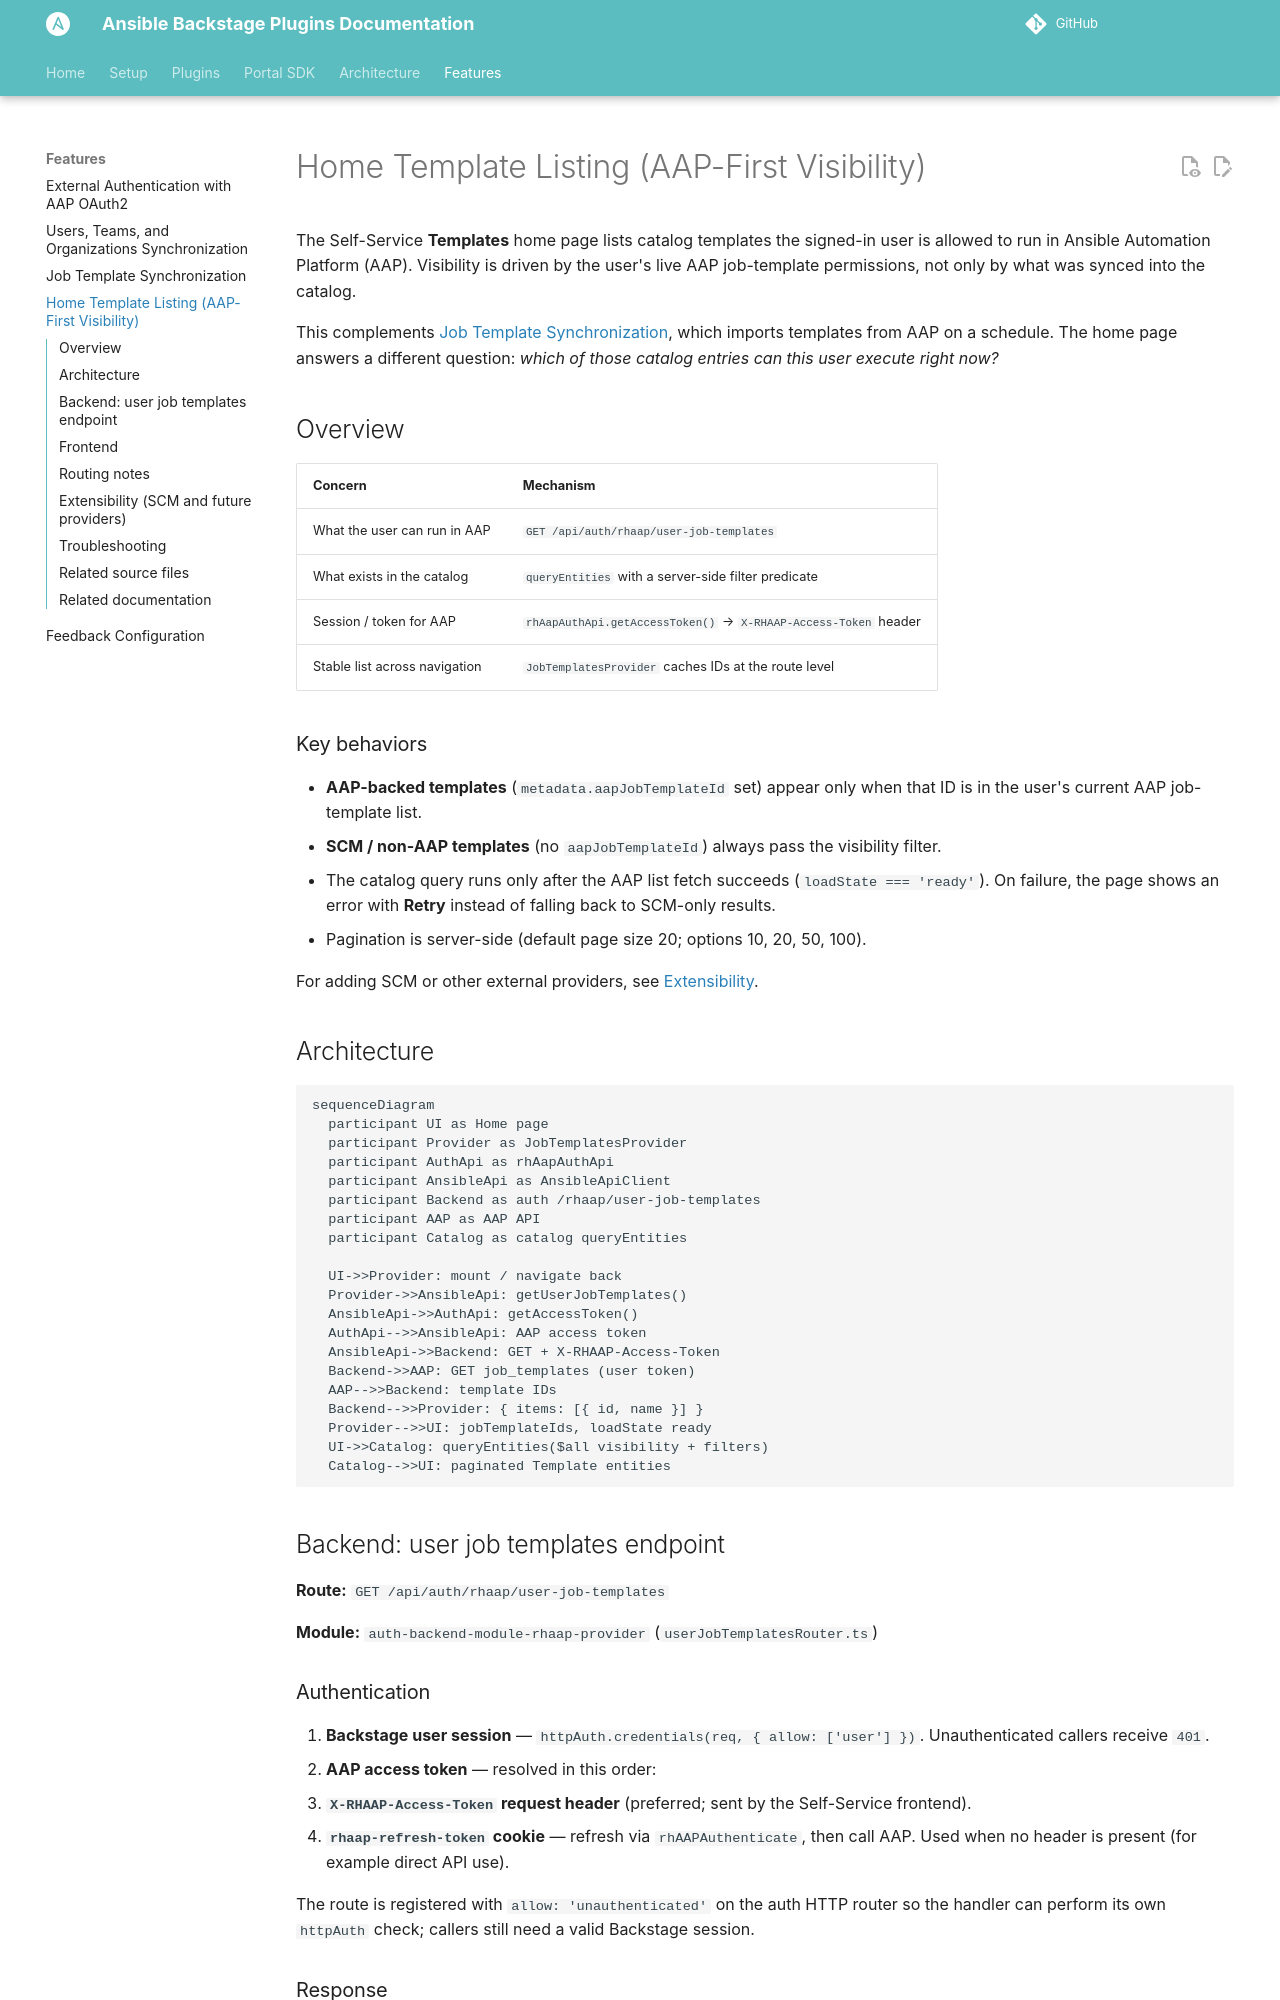

repository: abhikdps/ansible-backstage-plugins · page: features/home-template-listing/index.html · generator: mkdocs

# Home Template Listing (AAP-First Visibility)

The Self-Service **Templates** home page lists catalog templates the signed-in user is allowed to run in Ansible Automation Platform (AAP). Visibility is driven by the user's live AAP job-template permissions, not only by what was synced into the catalog.

This complements [Job Template Synchronization](job-templates.md), which imports templates from AAP on a schedule. The home page answers a different question: _which of those catalog entries can this user execute right now?_

## Overview

| Concern                       | Mechanism                                                       |
| ----------------------------- | --------------------------------------------------------------- |
| What the user can run in AAP  | `GET /api/auth/rhaap/user-job-templates`                        |
| What exists in the catalog    | `queryEntities` with a server-side filter predicate             |
| Session / token for AAP       | `rhAapAuthApi.getAccessToken()` → `X-RHAAP-Access-Token` header |
| Stable list across navigation | `JobTemplatesProvider` caches IDs at the route level            |

### Key behaviors

- **AAP-backed templates** (`metadata.aapJobTemplateId` set) appear only when that ID is in the user's current AAP job-template list.
- **SCM / non-AAP templates** (no `aapJobTemplateId`) always pass the visibility filter.
- The catalog query runs only after the AAP list fetch succeeds (`loadState === 'ready'`). On failure, the page shows an error with **Retry** instead of falling back to SCM-only results.
- Pagination is server-side (default page size 20; options 10, 20, 50, 100).

For adding SCM or other external providers, see [Extensibility](#extensibility-scm-and-future-providers).

## Architecture

```mermaid
sequenceDiagram
  participant UI as Home page
  participant Provider as JobTemplatesProvider
  participant AuthApi as rhAapAuthApi
  participant AnsibleApi as AnsibleApiClient
  participant Backend as auth /rhaap/user-job-templates
  participant AAP as AAP API
  participant Catalog as catalog queryEntities

  UI->>Provider: mount / navigate back
  Provider->>AnsibleApi: getUserJobTemplates()
  AnsibleApi->>AuthApi: getAccessToken()
  AuthApi-->>AnsibleApi: AAP access token
  AnsibleApi->>Backend: GET + X-RHAAP-Access-Token
  Backend->>AAP: GET job_templates (user token)
  AAP-->>Backend: template IDs
  Backend-->>Provider: { items: [{ id, name }] }
  Provider-->>UI: jobTemplateIds, loadState ready
  UI->>Catalog: queryEntities($all visibility + filters)
  Catalog-->>UI: paginated Template entities
```

## Backend: user job templates endpoint

**Route:** `GET /api/auth/rhaap/user-job-templates`

**Module:** `auth-backend-module-rhaap-provider` (`userJobTemplatesRouter.ts`)

### Authentication

1. **Backstage user session** — `httpAuth.credentials(req, { allow: ['user'] })`. Unauthenticated callers receive `401`.
2. **AAP access token** — resolved in this order:
   - **`X-RHAAP-Access-Token` request header** (preferred; sent by the Self-Service frontend).
   - **`rhaap-refresh-token` cookie** — refresh via `rhAAPAuthenticate`, then call AAP. Used when no header is present (for example direct API use).

The route is registered with `allow: 'unauthenticated'` on the auth HTTP router so the handler can perform its own `httpAuth` check; callers still need a valid Backstage session.
